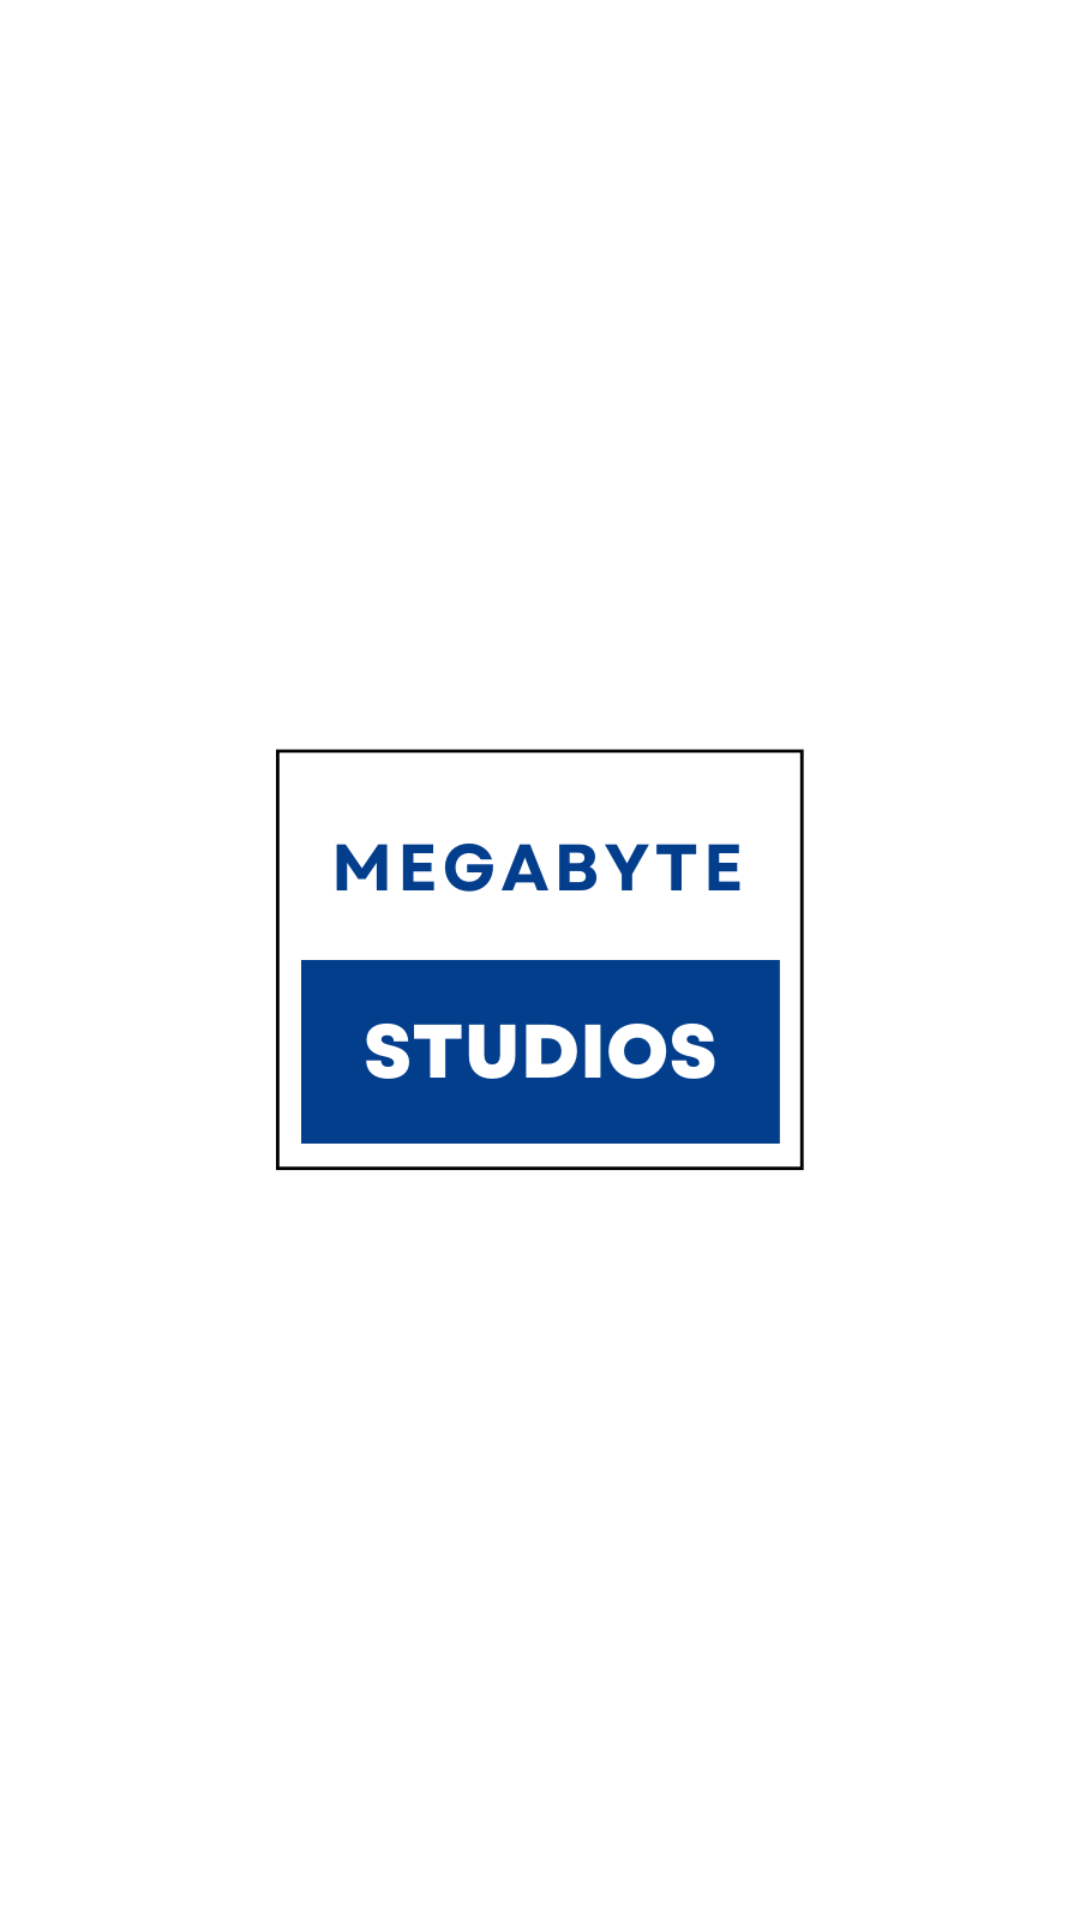

Here is an Android app screen rendered from its layout file. Give the layout XML and the strings, colors and styles it references.
<!-- AndroidManifest.xml: application theme Theme.TaskOMania -->
<!-- res/layout/activity_splash.xml -->
<?xml version="1.0" encoding="utf-8"?>
<RelativeLayout xmlns:android="http://schemas.android.com/apk/res/android"
    android:layout_height="match_parent"
    android:layout_width="match_parent"
    android:background="#FFFFFF">

    <ImageView
        android:layout_width="200dp"
        android:layout_height="200dp"
        android:layout_centerInParent="true"
        android:src="@drawable/logo" />
</RelativeLayout>
<!-- resources referenced by this layout -->
<resources>
  <!-- drawable logo: png bitmap (drawable, 15525 bytes) -->
  <style name="Theme.TaskOMania" parent="Theme.MaterialComponents.DayNight.DarkActionBar">
          
          <item name="colorPrimary">@color/purple_500</item>
          <item name="colorPrimaryVariant">@color/purple_700</item>
          <item name="colorOnPrimary">@color/white</item>
          
          <item name="colorSecondary">@color/teal_200</item>
          <item name="colorSecondaryVariant">@color/teal_700</item>
          <item name="colorOnSecondary">@color/black</item>
          
          <item name="android:statusBarColor" tools:targetApi="l">?attr/colorPrimaryVariant</item>
          
      </style>
  <color name="purple_500">#FF6200EE</color>
  <color name="purple_700">#FF3700B3</color>
  <color name="white">#FFFFFFFF</color>
  <color name="teal_200">#FF03DAC5</color>
  <color name="teal_700">#FF018786</color>
  <color name="black">#FF000000</color>
</resources>
